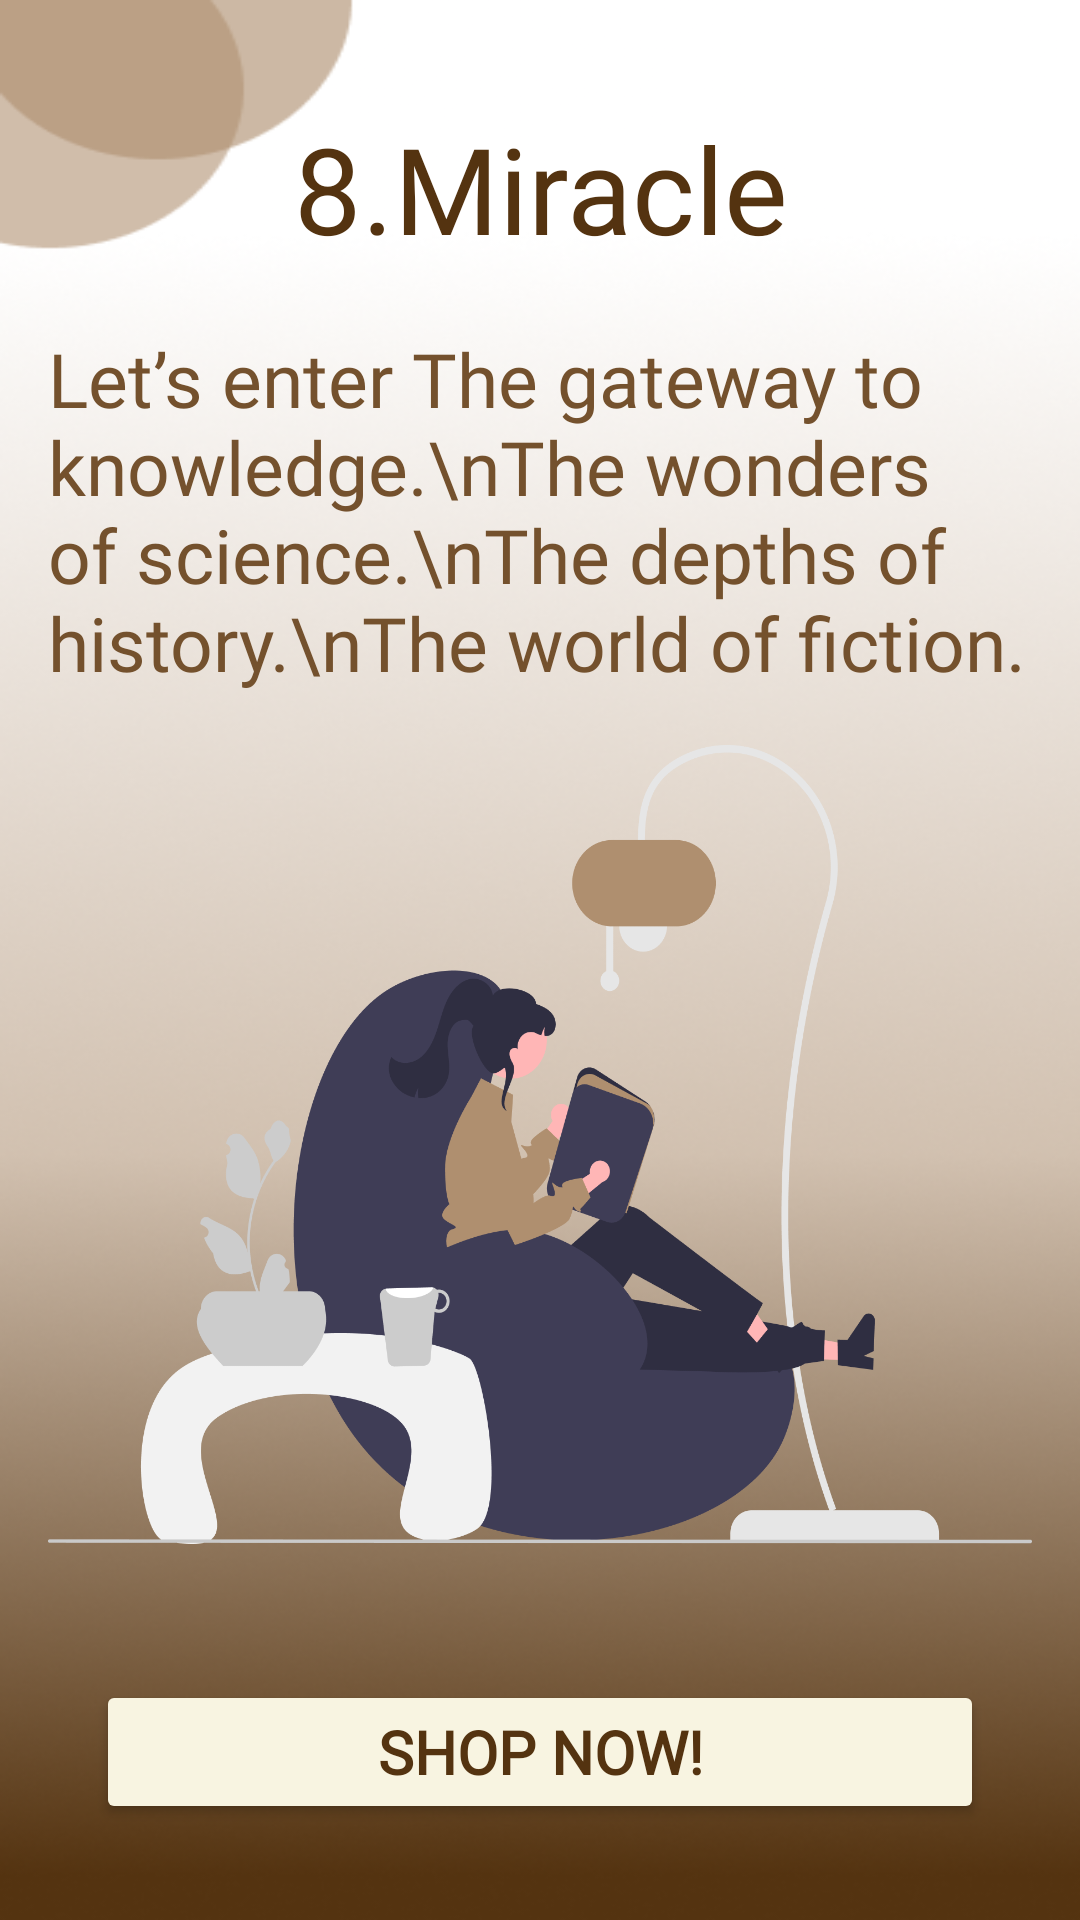

Android layout source for this screen:
<!-- AndroidManifest.xml: application theme Theme._8_Miracle -->
<!-- res/layout/activity_spltwo.xml -->
<?xml version="1.0" encoding="utf-8"?>
<androidx.constraintlayout.widget.ConstraintLayout xmlns:android="http://schemas.android.com/apk/res/android"
    xmlns:app="http://schemas.android.com/apk/res-auto"
    xmlns:tools="http://schemas.android.com/tools"
    android:id="@+id/main"
    android:layout_width="match_parent"
    android:layout_height="match_parent"
    tools:context=".spltwo"
    android:background="@drawable/hu">

    <TextView
        android:id="@+id/text1"
        android:layout_width="0dp"
        android:layout_height="wrap_content"
        android:layout_marginTop="36dp"
        android:fontFamily="@font/pacifico"
        android:gravity="center"
        android:text="8.Miracle"
        android:textColor="@color/Brown3"
        android:textSize="40sp"
        app:layout_constraintEnd_toEndOf="parent"
        app:layout_constraintStart_toStartOf="parent"
        app:layout_constraintTop_toTopOf="parent" />

    <TextView
        android:id="@+id/text2"
        android:layout_width="0dp"
        android:layout_height="wrap_content"
        android:layout_marginTop="20dp"
        android:layout_marginStart="16dp"
        android:layout_marginEnd="16dp"
        android:fontFamily="@font/pacifico"
        android:text="Let’s enter The gateway to knowledge.\nThe wonders of science.\nThe depths of history.\nThe world of fiction."
        android:textColor="@color/Brown2"
        android:textSize="25sp"
        app:layout_constraintEnd_toEndOf="parent"
        app:layout_constraintStart_toStartOf="parent"
        app:layout_constraintTop_toBottomOf="@+id/text1" />

    <androidx.constraintlayout.widget.ConstraintLayout
        android:id="@+id/constraintLayout2"
        android:layout_width="0dp"
        android:layout_height="0dp"
        android:layout_marginStart="16dp"
        android:layout_marginEnd="16dp"
        android:layout_marginBottom="16dp"
        app:layout_constraintBottom_toBottomOf="parent"
        app:layout_constraintEnd_toEndOf="parent"
        app:layout_constraintStart_toStartOf="parent"
        app:layout_constraintTop_toBottomOf="@+id/text2">

        <ImageView
            android:id="@+id/imageView3"
            android:layout_width="0dp"
            android:layout_height="0dp"
            android:paddingBottom="28dp"
            app:layout_constraintBottom_toTopOf="@+id/next"
            app:layout_constraintEnd_toEndOf="parent"
            app:layout_constraintHorizontal_bias="0.0"
            app:layout_constraintStart_toStartOf="parent"
            app:layout_constraintTop_toTopOf="parent"
            app:srcCompat="@drawable/undraw_reading" />

        <Button
            android:id="@+id/next"
            android:layout_width="0dp"
            android:layout_height="wrap_content"
            android:layout_marginStart="16dp"
            android:layout_marginEnd="16dp"
            android:layout_marginBottom="16dp"
            android:backgroundTint="@color/Beige"
            android:fontFamily="@font/pacifico"
            android:text="Shop now!"
            android:textColor="@color/Brown3"
            android:textSize="20sp"
            android:textStyle="bold"
            app:layout_constraintBottom_toBottomOf="parent"
            app:layout_constraintEnd_toEndOf="parent"
            app:layout_constraintStart_toStartOf="parent"
            app:layout_constraintTop_toBottomOf="@+id/imageView3" />
    </androidx.constraintlayout.widget.ConstraintLayout>

</androidx.constraintlayout.widget.ConstraintLayout>
<!-- resources referenced by this layout -->
<resources>
  <color name="Beige">#F8F4E1</color>
  <color name="Brown2">#74512D</color>
  <color name="Brown3">#543310</color>
  <!-- drawable hu: png bitmap (drawable, 181661 bytes) -->
  <!-- drawable undraw_reading: png bitmap (drawable, 92625 bytes) -->
  <style name="Theme._8_Miracle" parent="Base.Theme._8_Miracle" />
  <style name="Base.Theme._8_Miracle" parent="Theme.Material3.Light.NoActionBar">
          
          <item name="android:forceDarkAllowed" tools:targetApi="q">false</item>
          
          <item name="android:statusBarColor">@android:color/transparent</item>
  
      </style>
</resources>
